Run: headless pygame with SDL's dummy video driver; simulated clock (each Clock.tick advances the game by its frame time, no real sleeping); random seed 0; keys injected as events and as key.get_pressed() state; no mouse input.
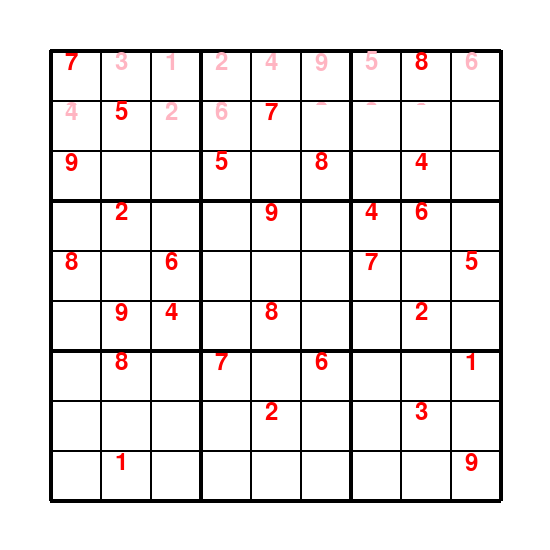
Frame 1 of 4 · flips 1–60 · no input
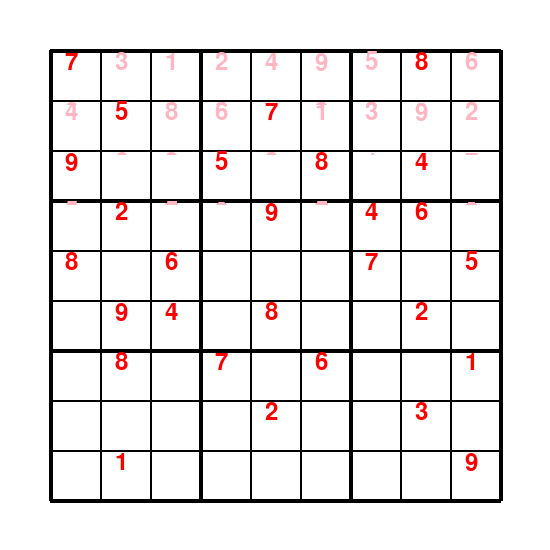
Frame 2 of 4 · flips 61–180 · tapped SPACE, RETURN · held RIGHT (→), D
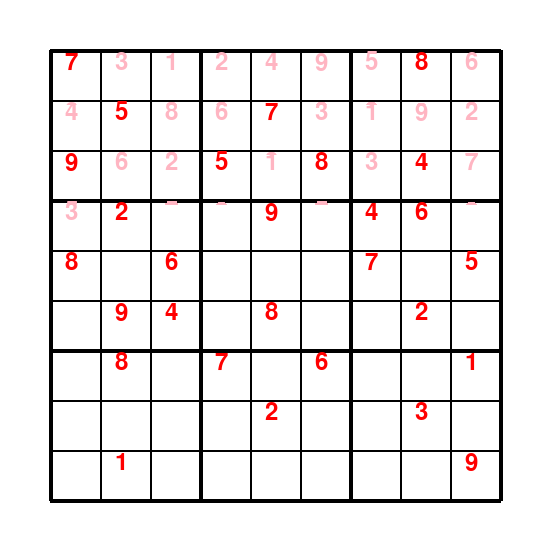
Frame 3 of 4 · flips 181–300 · held DOWN (↓), S
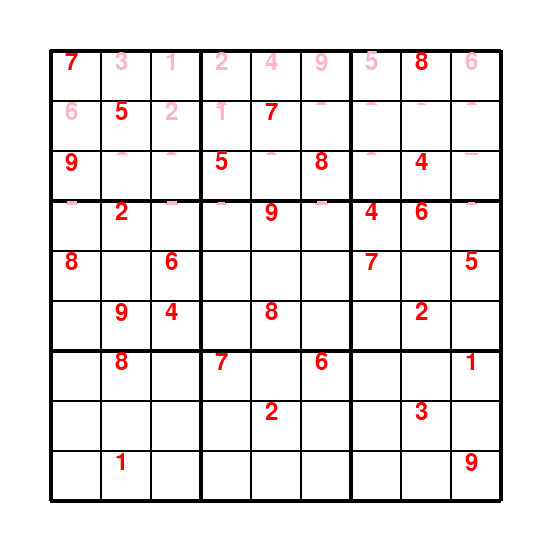
Frame 4 of 4 · flips 301–420 · held LEFT (←), A, UP (↑), W

The pygame program that drew these frames:

import pygame, sys

backgroundColor = (255,255,255)
originalElementColor = (255,0,0)
elementColor =  (255, 181, 194)
isSolved = 0
board = [
[7,0,0,0,0,0,0,8,0],
[0,5,0,0,7,0,0,0,0],
[9,0,0,5,0,8,0,4,0],
[0,2,0,0,9,0,4,6,0],
[8,0,6,0,0,0,7,0,5],
[0,9,4,0,8,0,0,2,0],
[0,8,0,7,0,6,0,0,1],
[0,0,0,0,2,0,0,3,0],
[0,1,0,0,0,0,0,0,9]
]

#check if cell is empty, denoted by 0
def isEmpty(num):
    if (num == 0):
        return True
    return False

#check is guess is a valid solution
def isValidNum(num, emptyCellRow, emptyCellCol):
    #check if num is unique in row
    for k in range(0,9):
        if (board[emptyCellRow][k] == num):
            return False

    #check if num is unique in column
    for m in range(0,9):
        if (board[m][emptyCellCol] == num):
            return False

    #check if num is unique in 3x3 square
    rowStart = (emptyCellRow // 3) * 3
    colStart = (emptyCellCol // 3) * 3
    for r in range(rowStart, rowStart + 3):
        for c in range(colStart, colStart + 3):
            if (board[r][c] == num):
                return False
    
    #if num passes all three checks then the num is correct
    return True

#display and solve backtracking algorithm in real-time
def solver(screen):
    myfont = pygame.font.SysFont("Futura",35)
    buffer = 5

    #test out numbers 1-9 in empty cell
    for i in range(0,9):
        for j in range(0,9):
            if isEmpty(board[i][j]): 
                for num in range(1,10):
                    if (isValidNum(num, i, j)):
                        board[i][j] = num
                        pygame.draw.rect(screen, backgroundColor, ((j + 1) * 50 + buffer, (i + 1) * 50 + buffer,50 - 2 * buffer, 50 - 2 * buffer))
                        value = myfont.render(str(num), True, elementColor)
                        screen.blit(value, ((j + 1) * 50 + 15, (i + 1) * 50))
                        pygame.display.update()
                        pygame.time.delay(25)
                        solver(screen)

                        global isSolved
                        if (isSolved == 1):
                            return

                        #if solver() returns then num tested in wrong, set it back to zero
                        board[i][j] = 0
                        pygame.draw.rect(screen, backgroundColor, ((j + 1) * 50 + buffer, (i +1) * 50 + buffer, 50 - 2 * buffer , 50 - 2 * buffer))
                        pygame.display.update()
                return
    isSolved = 1

def main():
    #intialize pygame window, font, caption, background color
    pygame.init()
    screen = pygame.display.set_mode((550,550))
    pygame.display.set_caption("Sudoku Solver")
    screen.fill(backgroundColor)
    myfont = pygame.font.SysFont("Futura",35)

    #create 9x9 grid
    for i in range(10):
        #bold lines for each 3x3 square
        if (i % 3 == 0):
            pygame.draw.line(screen, (0,0,0), (50 + 50 * i, 50), (50 + 50 * i, 500), 4)
            pygame.draw.line(screen, (0,0,0), (50, 50 + 50 * i), (500, 50 + 50 * i), 4)

        pygame.draw.line(screen, (0,0,0), (50 + 50 * i, 50), (50 + 50 * i, 500), 2)
        pygame.draw.line(screen, (0,0,0), (50, 50 + 50 * i), (500, 50 + 50 * i), 2)

    pygame.display.update()
    
    #display original sudoku puzzle values
    for i in range(0,9):
        for j in range(0,9):
            if (board[i][j] != 0):
                value = myfont.render(str(board[i][j]), True, originalElementColor)
                screen.blit(value, ((j + 1) * 50 + 15, (i + 1) * 50))
    pygame.display.update()

    #run backtracking algorithm
    solver(screen)

    while True:
        for event in pygame.event.get():
            if (event.type == pygame.QUIT):
                pygame.quit()
                return False

main()
